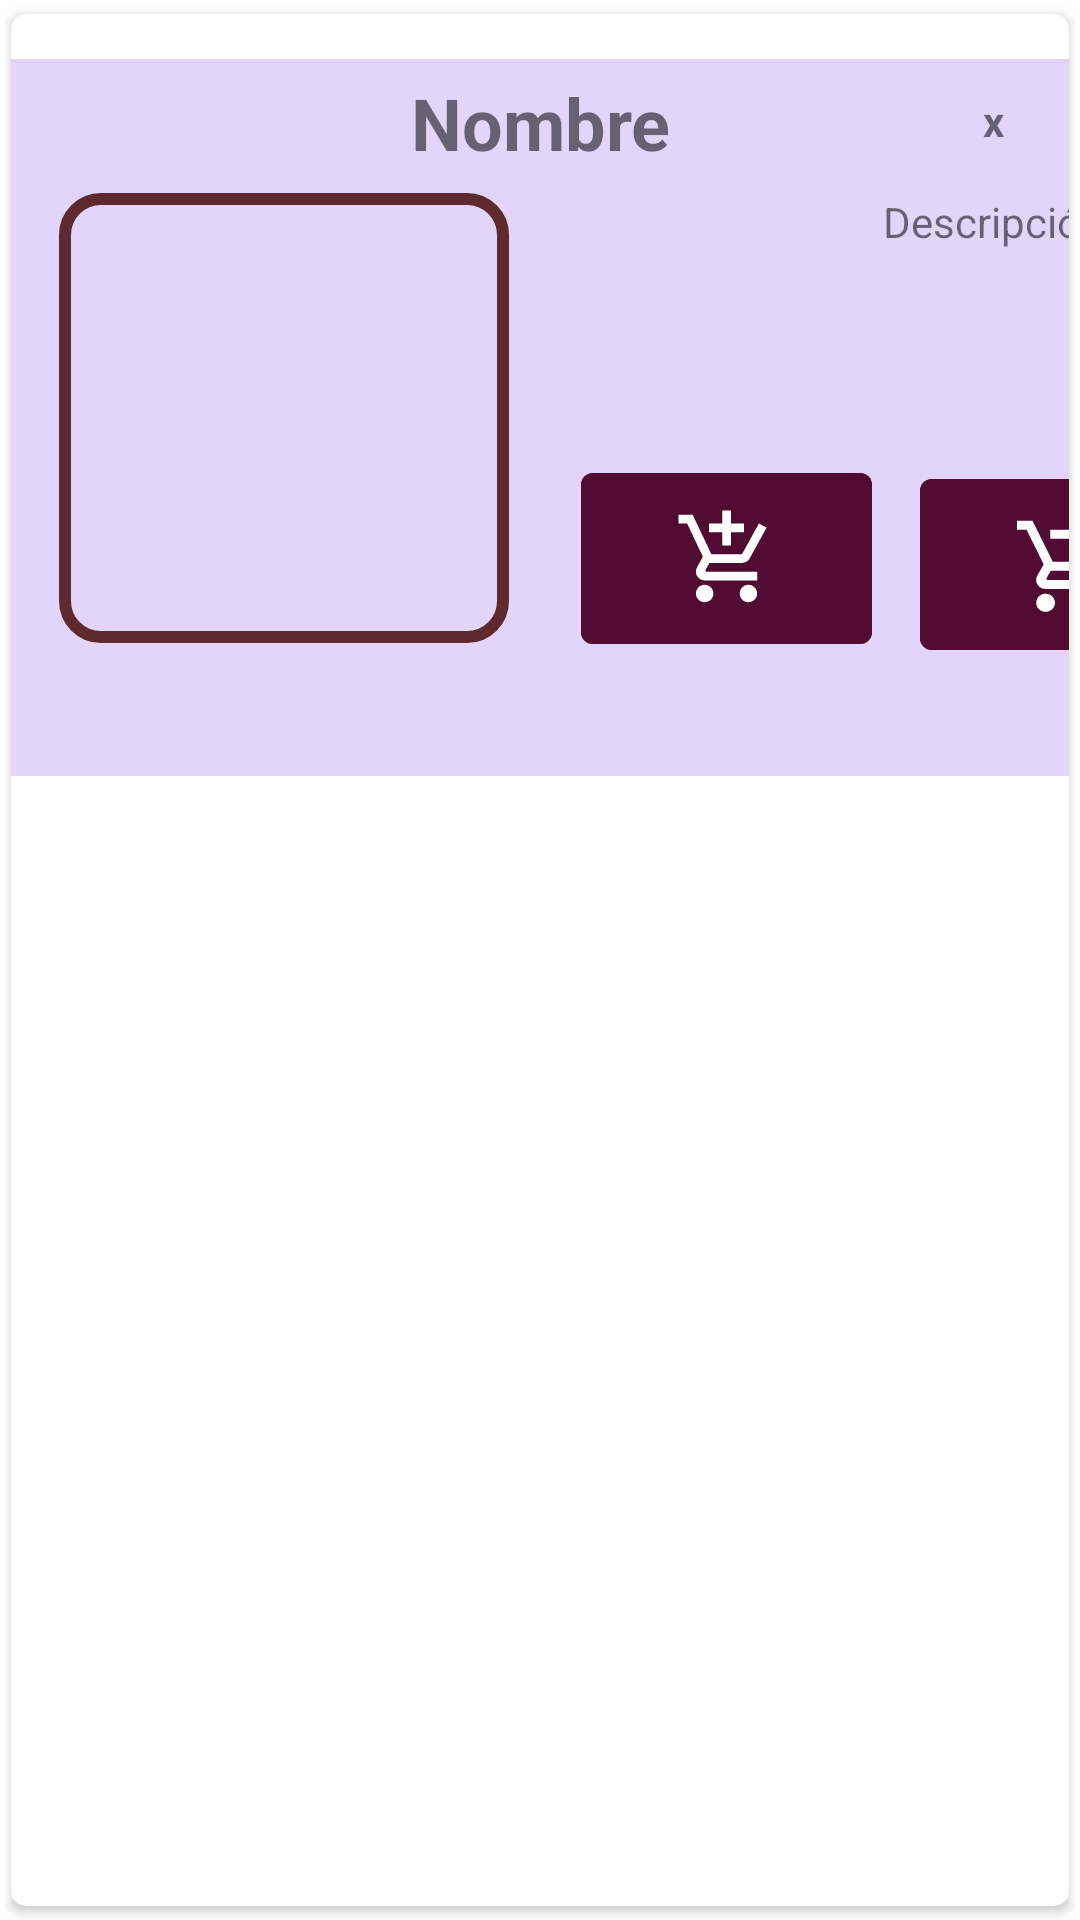

Android layout source for this screen:
<!-- AndroidManifest.xml: application theme Theme.ProyectoDSM -->
<!-- res/layout/plato_row.xml -->
<?xml version="1.0" encoding="utf-8"?>
<androidx.cardview.widget.CardView xmlns:android="http://schemas.android.com/apk/res/android"
    xmlns:tools="http://schemas.android.com/tools"
    android:layout_width="match_parent"
    android:layout_height="wrap_content"
    xmlns:app="http://schemas.android.com/apk/res-auto"
    app:cardCornerRadius="5dp"
    android:elevation="5dp"
    app:cardUseCompatPadding="true">

    <androidx.constraintlayout.widget.ConstraintLayout
        android:id="@+id/cardView"
        android:layout_width="match_parent"
        android:layout_height="239dp"
        android:layout_marginTop="15dp"
        android:background="#377D39ED">

        <TextView
            android:id="@+id/txtFoodDesc"
            android:layout_width="210dp"
            android:layout_height="75dp"
            android:layout_marginStart="20dp"
            android:layout_marginTop="32dp"
            android:ems="10"
            android:inputType="textMultiLine"
            android:paddingRight="10sp"
            android:text="Descripción"
            android:textAlignment="textEnd"
            android:textSize="14sp"
            app:layout_constraintBottom_toTopOf="@+id/btnAgregar"
            app:layout_constraintEnd_toEndOf="parent"
            app:layout_constraintStart_toEndOf="@+id/imageFoodFrame"
            app:layout_constraintTop_toTopOf="parent" />

        <TextView
            android:id="@+id/txtCantidad"
            android:layout_width="35dp"
            android:layout_height="26dp"
            android:layout_marginStart="20dp"
            android:ems="10"
            android:inputType="textMultiLine"
            android:paddingRight="10sp"
            android:text="x"
            android:textAlignment="textEnd"
            android:textSize="14sp"
            android:textStyle="bold"
            app:layout_constraintBottom_toTopOf="@+id/btnAgregar"
            app:layout_constraintEnd_toEndOf="parent"
            app:layout_constraintHorizontal_bias="0.912"
            app:layout_constraintStart_toEndOf="@+id/imageFoodFrame"
            app:layout_constraintTop_toTopOf="parent"
            app:layout_constraintVertical_bias="0.103" />

        <FrameLayout
            android:id="@+id/imageFoodFrame"
            android:layout_width="150dp"
            android:layout_height="150dp"
            android:layout_marginStart="16dp"
            app:layout_constraintBottom_toBottomOf="parent"
            app:layout_constraintStart_toStartOf="parent"
            app:layout_constraintTop_toTopOf="parent">

            <ImageView
                android:id="@+id/imageFood"
                android:layout_width="match_parent"
                android:layout_height="match_parent"
                android:padding="4dp"
                tools:srcCompat="@tools:sample/avatars" />

            <ImageView
                android:id="@+id/imageFrame"
                android:layout_width="match_parent"
                android:layout_height="match_parent"
                android:src="@drawable/frame" />

        </FrameLayout>

        <TextView
            android:id="@+id/txtFoodName"
            android:layout_width="wrap_content"
            android:layout_height="wrap_content"
            android:ems="10"
            android:fontFamily="sans-serif"
            android:inputType="textPersonName"
            android:text="Nombre"
            android:textAlignment="center"
            android:textSize="24sp"
            android:textStyle="bold"
            app:layout_constraintBottom_toTopOf="@+id/imageFoodFrame"
            app:layout_constraintEnd_toEndOf="parent"
            app:layout_constraintStart_toStartOf="parent"
            app:layout_constraintTop_toTopOf="parent"
            app:layout_constraintVertical_bias="0.411" />

        <Button
            android:id="@+id/btnAgregar"
            android:layout_width="97dp"
            android:layout_height="69dp"
            android:layout_marginStart="24dp"
            android:layout_marginBottom="38dp"
            android:backgroundTint="@color/paleta_4"
            app:icon="@drawable/ic_add_shopping_cart_black_18dp"
            app:iconGravity="textStart"
            app:iconPadding="0dp"
            app:iconSize="35dp"
            app:iconTint="#FFFFFF"
            app:layout_constraintBottom_toBottomOf="parent"
            app:layout_constraintStart_toEndOf="@+id/imageFoodFrame" />

        <Button
            android:id="@+id/btnQuitar"
            android:layout_width="97dp"
            android:layout_height="69dp"

            android:layout_marginStart="16dp"
            android:layout_marginBottom="36dp"
            android:backgroundTint="@color/paleta_4"
            app:icon="@drawable/ic_remove_from_cart"
            app:iconGravity="textStart"
            app:iconPadding="0dp"
            app:iconSize="32dp"
            app:iconTint="#FFFFFF"
            app:layout_constraintBottom_toBottomOf="parent"
            app:layout_constraintStart_toEndOf="@+id/btnAgregar" />

    </androidx.constraintlayout.widget.ConstraintLayout>

</androidx.cardview.widget.CardView>
<!-- resources referenced by this layout -->
<resources>
  <color name="paleta_4">#510A32</color>
  <!-- drawable frame (drawable) -->
  <?xml version="1.0" encoding="utf-8"?>
  <shape xmlns:android="http://schemas.android.com/apk/res/android" android:shape="rectangle">
      <solid android:color="#00ffffff" />
      <padding android:left="6dp"
          android:top="6dp"
          android:right="6dp"
          android:bottom="6dp" />
      <corners android:radius="12dp" />
      <stroke android:width="4dp" android:color="@color/rojo_2"/>
  </shape>
  <!-- drawable ic_add_shopping_cart_black_18dp (drawable) -->
  <vector xmlns:android="http://schemas.android.com/apk/res/android"
      android:width="18dp"
      android:height="18dp"
      android:viewportWidth="24"
      android:viewportHeight="24">
    <path
        android:pathData="M11,9h2L13,6h3L16,4h-3L13,1h-2v3L8,4v2h3v3zM7,18c-1.1,0 -1.99,0.9 -1.99,2S5.9,22 7,22s2,-0.9 2,-2 -0.9,-2 -2,-2zM17,18c-1.1,0 -1.99,0.9 -1.99,2s0.89,2 1.99,2 2,-0.9 2,-2 -0.9,-2 -2,-2zM7.17,14.75l0.03,-0.12 0.9,-1.63h7.45c0.75,0 1.41,-0.41 1.75,-1.03l3.86,-7.01L19.42,4h-0.01l-1.1,2 -2.76,5L8.53,11l-0.13,-0.27L6.16,6l-0.95,-2 -0.94,-2L1,2v2h2l3.6,7.59 -1.35,2.45c-0.16,0.28 -0.25,0.61 -0.25,0.96 0,1.1 0.9,2 2,2h12v-2L7.42,15c-0.13,0 -0.25,-0.11 -0.25,-0.25z"
        android:fillColor="@color/white"/>
  </vector>
  <!-- drawable ic_remove_from_cart: vector/xml drawable (drawable, 2745 chars, omitted) -->
  <style name="Theme.ProyectoDSM" parent="Theme.MaterialComponents.DayNight.DarkActionBar">
          
          <item name="colorPrimary">@color/paleta_3</item>
          <item name="colorPrimaryVariant">@color/paleta_4</item>
          <item name="colorOnPrimary">@color/white</item>
          
          <item name="colorSecondary">@color/teal_200</item>
          <item name="colorSecondaryVariant">@color/teal_700</item>
          <item name="colorOnSecondary">@color/black</item>
          
          <item name="android:statusBarColor" tools:targetApi="l">?attr/colorPrimaryVariant</item>
          
      </style>
  <color name="rojo_2">#5E2A2D</color>
  <color name="white">#F3EED9</color>
  <color name="paleta_3">#801336</color>
  <color name="teal_200">#FF03DAC5</color>
  <color name="teal_700">#FF018786</color>
  <color name="black">#FF000000</color>
</resources>
